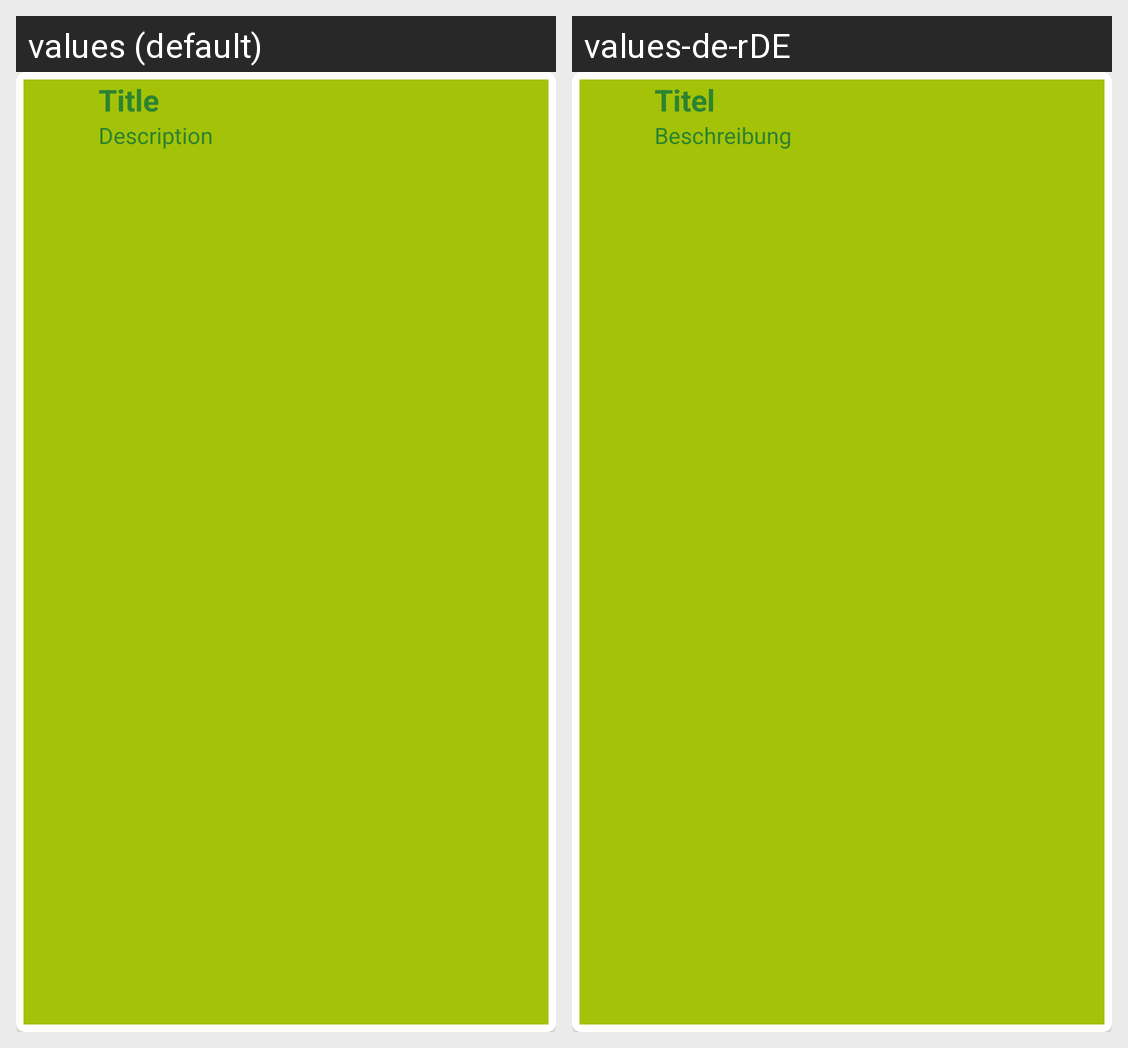

Locale-by-locale string values for the Android screen shown in this grid:
Android screen res/layout/ingredient_item.xml rendered under 2 locales, left to right: values (default), values-de-rDE. Device: Nexus 5 (rendered at 1080×1920; each locale shown at half size, 540×960, under a caption strip naming it); theme AppTheme.
Strings drawn on this screen, with the default value and each locale's value (text and hints the layout hard-codes, and strings that could not be matched under every locale, appear in the picture but are not listed):

description
  values: Description
  values-de-rDE: Beschreibung

title
  values: Title
  values-de-rDE: Titel
